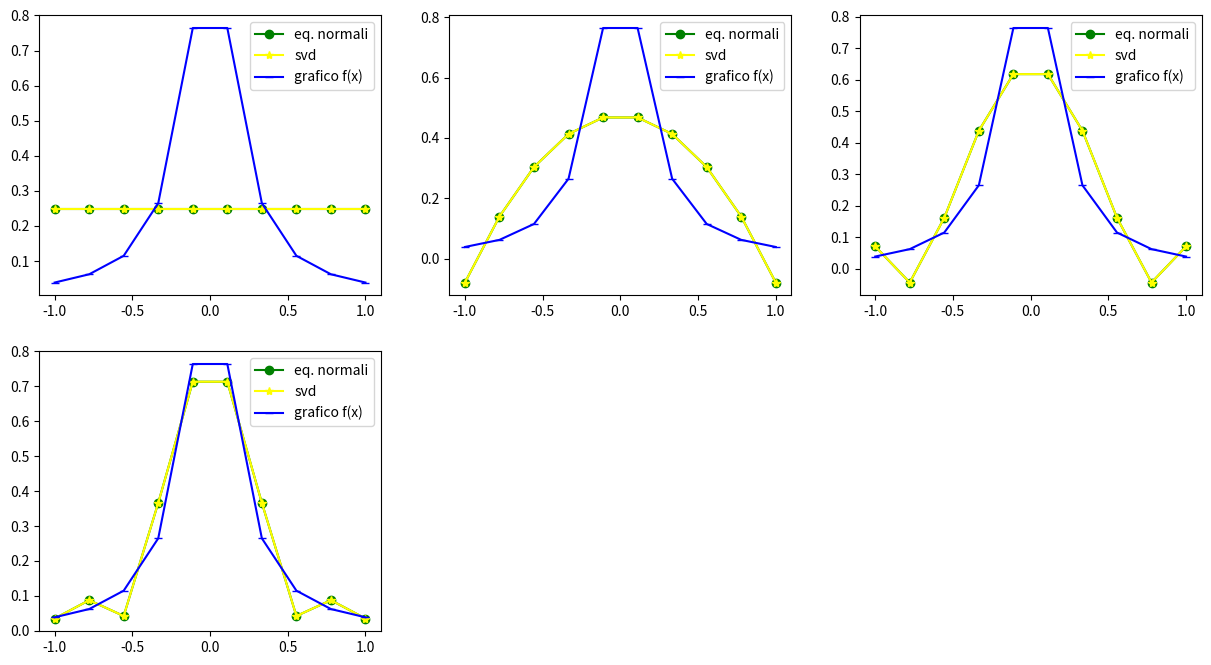
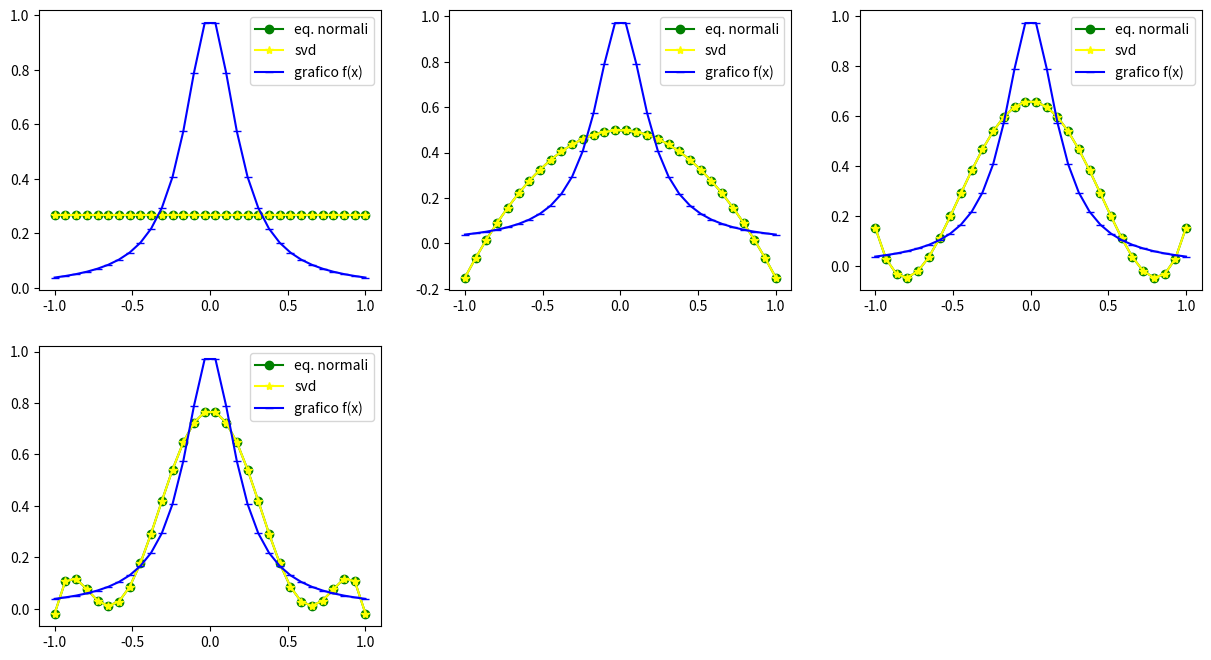
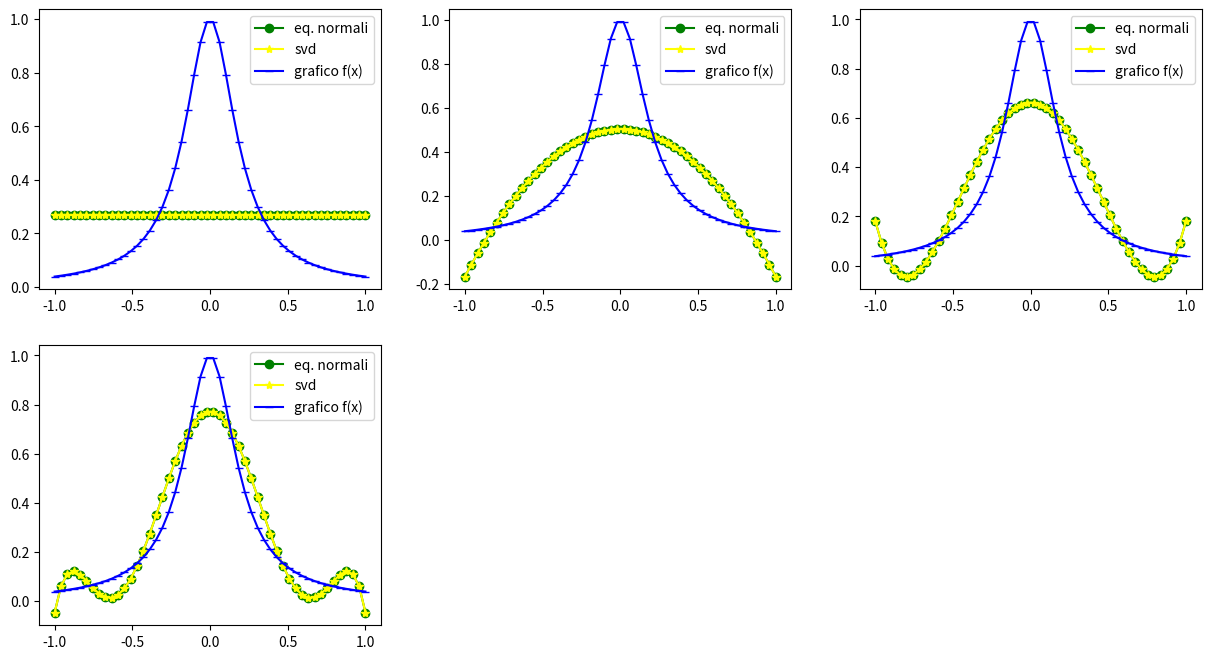

Reproduce these figures in Python, in order.
#!/usr/bin/env python3
# -*- coding: utf-8 -*-
"""
Created on Thu Jan 26 12:47:11 2023

@author: conocirone
"""


import numpy as np
import matplotlib.pyplot as plt
import scipy.linalg
import pandas as pd

def equazioni_normali(A,y):
    ATA = A.T@A
    ATy = A.T@y
    L = scipy.linalg.cholesky(ATA, lower = True)
    alpha1= scipy.linalg.solve(L,ATy)
    alpha_normali = scipy.linalg.solve(L.T, alpha1)
    return alpha_normali

def SVD(A,n, y):
    U, sigma, V = scipy.linalg.svd(A)
    alpha_svd = np.zeros(sigma.shape)
    for i in range(n+1):
        ui = U[:,i] 
        vi = V[i,:] 
        alpha_svd = alpha_svd + (np.dot(ui,y)*vi)/sigma[i]
    return alpha_svd

def p(alpha, x):
  N = x.size 
  A = np.ones((N, len(alpha)))
  for i in range (len(alpha)):
    A[:,i] = x**i
  y_plot = np.dot(A, alpha)
  return y_plot


def matrix_A(x, n, N):
 A = np.zeros((N, n+1))
 for i in range(n+1):
   A[:,i] = x**i
 return A

f = lambda x: 1/(1+ (25*x**2))
x_f = np.linspace(-1, 1, 10)
y1 = f(x_f)

x_f_2 = np.linspace(-1, 1, 30)
y2 = f(x_f_2)

x_f_3 = np.linspace(-1, 1, 50)
y3 = f(x_f_3)

def create_subplot(x, y, label, color, marker, i):
    plt.subplot(2, 3, i)
    plt.plot(x,y,label = label, color = color, marker = marker)
    plt.legend(loc = 'upper right')
    
def comparison(n, x, y, f, i, N):
  A = matrix_A(x, n, N)  
  alpha_normali = equazioni_normali(A,y)
  alpha_svd = SVD(A,n,y)
  y_normali = p(alpha_normali,x)
  y_svd = p(alpha_svd,x)
  err1 = np.linalg.norm (y-y_normali, 2) 
  err2 = np.linalg.norm (y-y_svd, 2) 
  print ('Errore di approssimazione con Eq. Normali per n = ', n, ':',  err1)
  print ('Errore di approssimazione con SVD per n = ',n, ':', err2)
  create_subplot(x, y_normali,'eq. normali','green', 'o', i)
  create_subplot(x, y_svd,'svd', 'yellow', '*', i)
  create_subplot(x, y,'grafico f(x)', 'blue', '_', i)
   

plt.figure(figsize = (15, 8))
comparison(1, x_f, y1, f, 1, 10)
comparison(3, x_f, y1, f, 2, 10)
comparison(5, x_f, y1, f, 3, 10)
comparison(7, x_f, y1, f, 4, 10)
plt.show()


plt.figure(figsize = (15, 8))
comparison(1, x_f_2, y2, f, 1, 30)
comparison(3, x_f_2, y2, f, 2, 30)
comparison(5, x_f_2, y2, f, 3, 30)
comparison(7, x_f_2, y2, f, 4, 30)
plt.show()

plt.figure(figsize = (15, 8))
comparison(1, x_f_3, y3, f, 1, 50)
comparison(3, x_f_3, y3, f, 2, 50)
comparison(5, x_f_3, y3, f, 3, 50)
comparison(7, x_f_3, y3, f, 4, 50)
plt.show()
